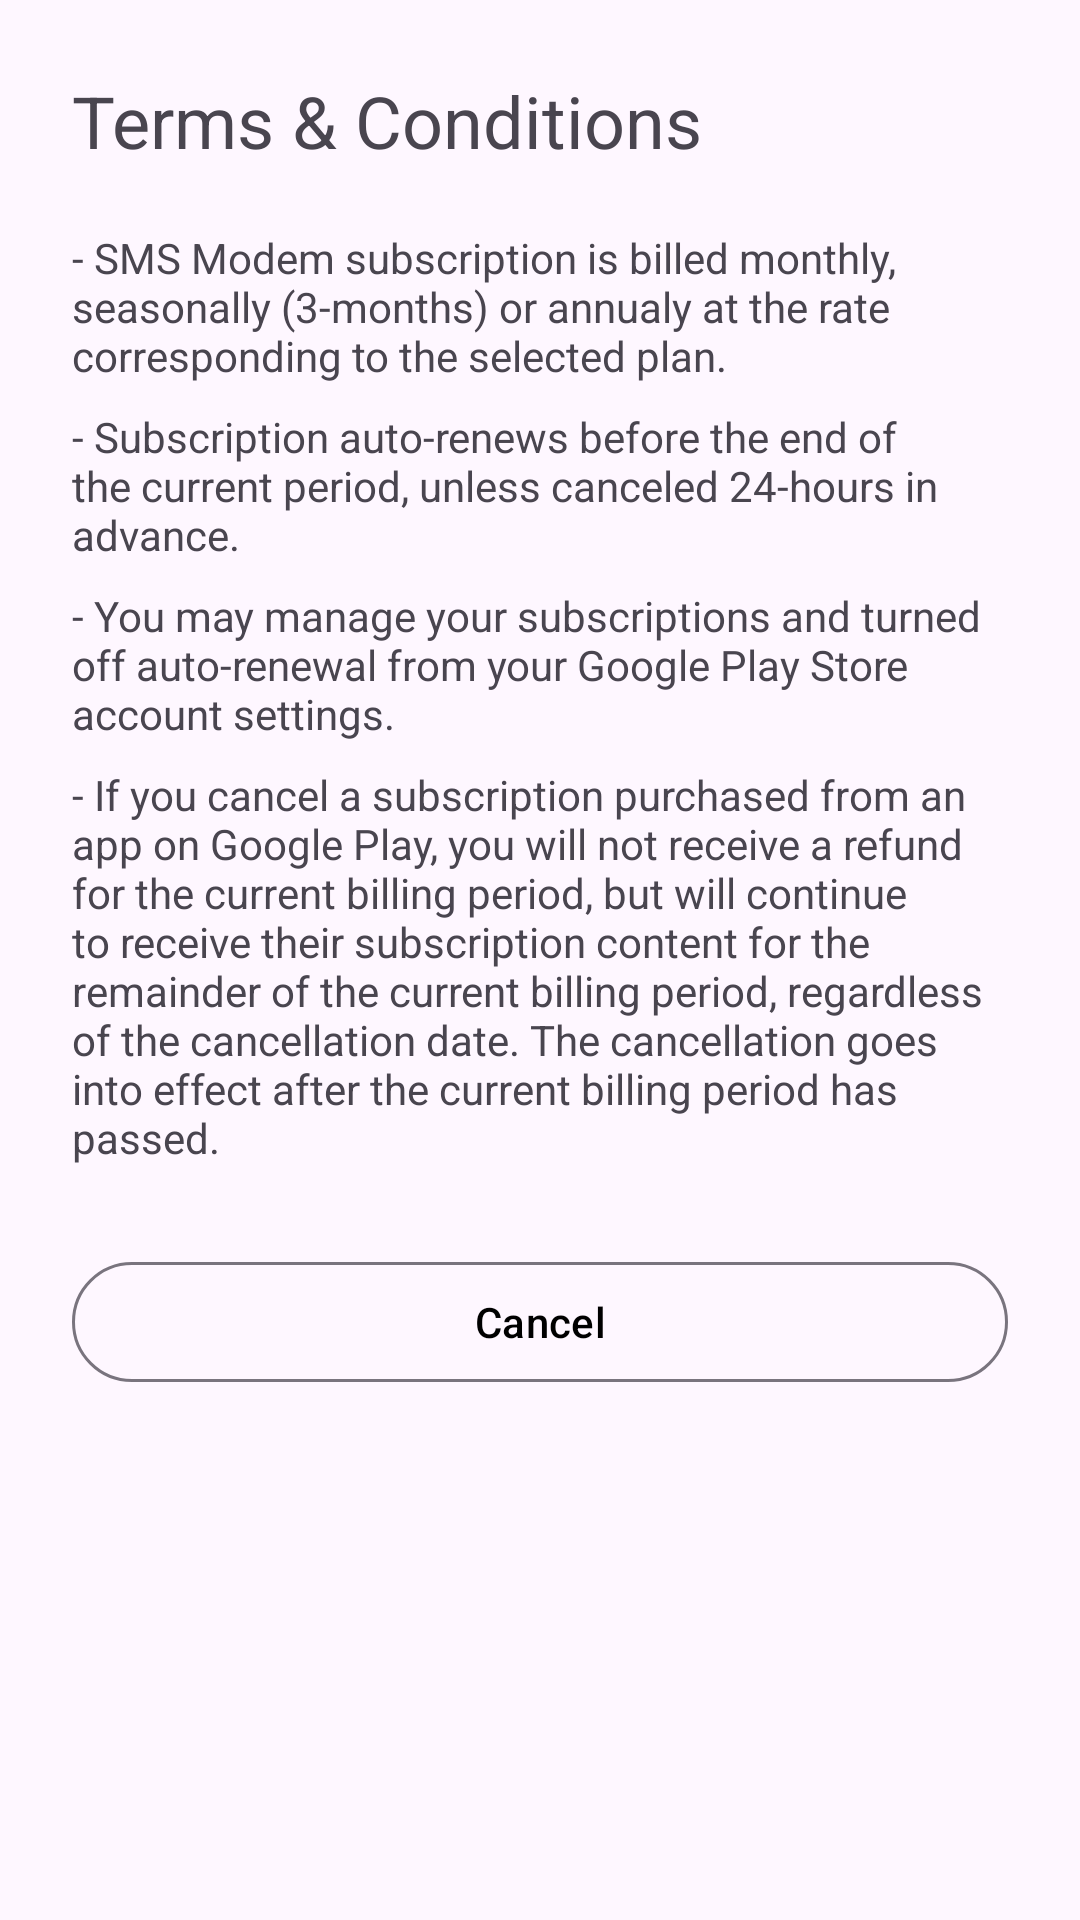

Write the Android layout XML for this screen, with the resource values it uses.
<!-- AndroidManifest.xml: application theme Theme.Sms_modem -->
<!-- res/layout/dialog_subscription_terms.xml -->
<?xml version="1.0" encoding="utf-8"?>
<androidx.core.widget.NestedScrollView xmlns:android="http://schemas.android.com/apk/res/android"
    android:layout_width="match_parent"
    android:layout_height="wrap_content"
    android:padding="24dp">

    <LinearLayout
        android:layout_width="match_parent"
        android:layout_height="match_parent"
        android:orientation="vertical">

        <TextView
            android:layout_width="match_parent"
            android:layout_height="wrap_content"
            android:text="@string/terms_conditions"
            android:textSize="24sp"
            android:layout_marginBottom="16dp"/>

        <TextView
            android:layout_width="match_parent"
            android:layout_height="wrap_content"
            android:layout_marginVertical="4dp"
            android:text="@string/first_term" />

        <TextView
            android:layout_width="match_parent"
            android:layout_height="wrap_content"
            android:layout_marginVertical="4dp"
            android:text="@string/second_term" />

        <TextView
            android:layout_width="match_parent"
            android:layout_height="wrap_content"
            android:layout_marginVertical="4dp"
            android:text="@string/third_term" />

        <TextView
            android:layout_width="match_parent"
            android:layout_height="wrap_content"
            android:layout_marginVertical="4dp"
            android:text="@string/forth_term" />

        <com.google.android.material.button.MaterialButton
            android:id="@+id/cancelButton"
            android:layout_width="match_parent"
            android:layout_height="wrap_content"
            style="@style/Widget.Material3.Button.OutlinedButton"
            android:layout_marginTop="24dp"
            android:textColor="@color/black"
            android:text="@string/cancel" />

    </LinearLayout>

</androidx.core.widget.NestedScrollView>
<!-- resources referenced by this layout -->
<resources>
  <color name="black">#FF000000</color>
  <string name="cancel">Cancel</string>
  <string name="first_term" translatable="false">- SMS Modem subscription is billed monthly, seasonally (3-months) or annualy at the rate corresponding to the selected plan.</string>
  <string name="forth_term" translatable="false">- If you cancel a subscription purchased from an app on Google Play, you will not receive a refund for the current billing period, but will continue to receive their subscription content for the remainder of the current billing period, regardless of the cancellation date. The cancellation goes into effect after the current billing period has passed.</string>
  <string name="second_term" translatable="false">- Subscription auto-renews before the end of the current period, unless canceled 24-hours in advance.</string>
  <string name="terms_conditions" translatable="false">Terms &amp; Conditions</string>
  <string name="third_term" translatable="false">- You may manage your subscriptions and turned off auto-renewal from your Google Play Store account settings.</string>
  <style name="Theme.Sms_modem" parent="Base.Theme.Sms_modem" />
  <style name="Base.Theme.Sms_modem" parent="Theme.Material3.Light">
          
          <item name="colorPrimary">@color/white</item>
          <item name="android:statusBarColor">@android:color/black</item>
      </style>
  <color name="white">#FFFFFFFF</color>
</resources>
